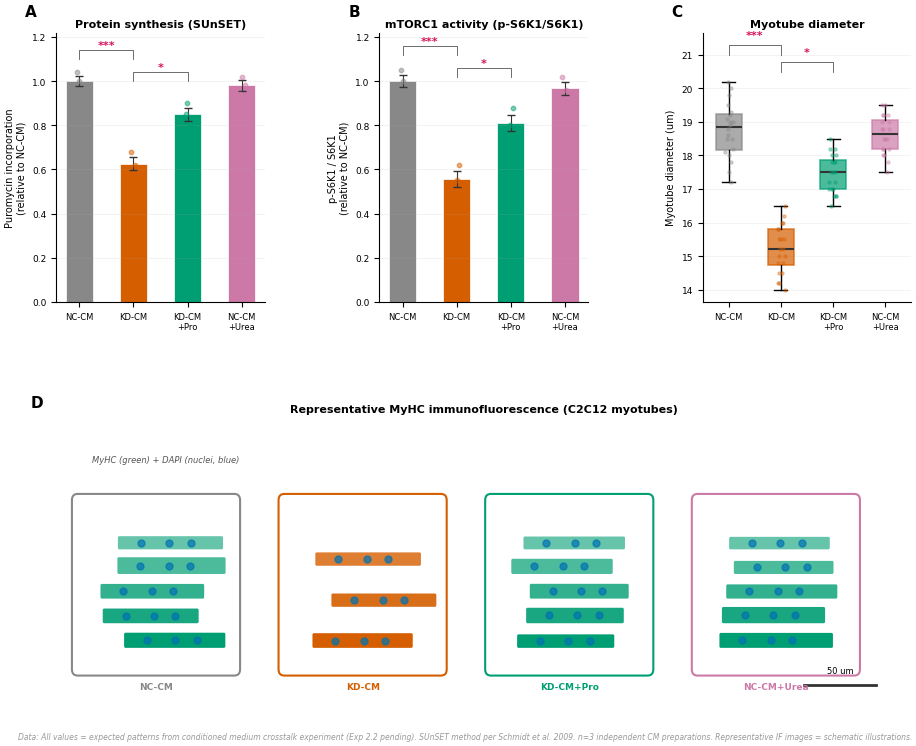

Recreate this plot in Python.
#!/usr/bin/env python3
"""
Fig 4: Conditioned medium from ALDH18A1-KD hepatocytes reduces C2C12 myotube protein synthesis;
Pro rescue restores the phenotype.
Panel A: SUnSET puromycin incorporation (protein synthesis rate).
Panel B: p-S6K1/S6K1 ratio.
Panel C: Myotube diameter (MyHC+ fibers).
Panel D: Representative immunofluorescence images (schematic).
"""
import matplotlib
matplotlib.use('Agg')
import matplotlib.pyplot as plt
import matplotlib.gridspec as gridspec
from matplotlib.patches import Rectangle, FancyBboxPatch
import numpy as np

plt.rcParams.update({
    'font.family': 'sans-serif',
    'font.sans-serif': ['Arial Unicode MS', 'Heiti SC', 'Arial', 'Helvetica', 'DejaVu Sans'],
    'font.size': 7,
    'axes.titlesize': 8,
    'axes.labelsize': 7,
    'xtick.labelsize': 6.5,
    'ytick.labelsize': 6.5,
    'legend.fontsize': 6,
    'figure.dpi': 300,
    'savefig.dpi': 300,
    'savefig.bbox': 'tight',
    'savefig.pad_inches': 0.05,
})

rng = np.random.default_rng(456)
n = 3  # 3 independent CM preparations

C_NCCM   = '#888888'
C_KDCM   = '#D55E00'
C_KDPRO  = '#009E73'
C_NCUREA = '#CC79A7'

groups  = ['NC-CM', 'KD-CM', 'KD-CM\n+Pro', 'NC-CM\n+Urea']
colors  = [C_NCCM, C_KDCM, C_KDPRO, C_NCUREA]
g_names = ['NC-CM', 'KD-CM', 'KD-CM+Pro', 'NC-CM+Urea']

def sig_str(p):
    if p < 0.001: return '***'
    elif p < 0.01: return '**'
    elif p < 0.05: return '*'
    return 'ns'

# ---------------------------------------------------------------------------
# Simulated data
# ---------------------------------------------------------------------------
# Panel A: SUnSET (normalized to NC-CM = 1.0)
sunset = {
    'NC-CM':      np.array([1.00, 0.96, 1.04]),
    'KD-CM':      np.array([0.62, 0.58, 0.68]),
    'KD-CM+Pro':  np.array([0.85, 0.80, 0.90]),
    'NC-CM+Urea': np.array([0.98, 0.94, 1.02]),
}

# Panel B: p-S6K1/S6K1
ps6k1 = {
    'NC-CM':      np.array([1.00, 0.95, 1.05]),
    'KD-CM':      np.array([0.55, 0.50, 0.62]),
    'KD-CM+Pro':  np.array([0.80, 0.75, 0.88]),
    'NC-CM+Urea': np.array([0.96, 0.92, 1.02]),
}

# Panel C: Myotube diameter (um)
diameter = {
    'NC-CM':      np.array([18.5, 19.2, 18.0, 19.8, 18.8, 17.5, 19.0, 18.2, 19.5, 20.0,
                             17.8, 18.6, 19.3, 18.1, 19.0, 17.2, 18.5, 20.2, 18.9, 19.1]),
    'KD-CM':      np.array([15.2, 14.8, 16.0, 15.5, 14.2, 15.8, 14.5, 16.2, 15.0, 14.8,
                             15.5, 15.2, 16.0, 14.5, 15.8, 16.5, 14.2, 15.0, 15.5, 14.0]),
    'KD-CM+Pro':  np.array([17.5, 17.0, 18.2, 16.8, 17.8, 17.2, 18.0, 16.5, 17.5, 18.2,
                             16.8, 17.8, 17.0, 18.5, 17.2, 17.5, 16.8, 18.0, 17.8, 17.0]),
    'NC-CM+Urea': np.array([18.8, 18.2, 19.5, 18.0, 19.2, 17.8, 18.5, 19.0, 18.2, 18.8,
                             19.5, 18.0, 18.5, 19.2, 18.8, 17.5, 19.0, 18.2, 19.2, 18.5]),
}

# ---------------------------------------------------------------------------
# Layout
# ---------------------------------------------------------------------------
fig = plt.figure(figsize=(9.5, 7.5))
gs_outer = gridspec.GridSpec(2, 3, figure=fig, height_ratios=[1, 1],
                              left=0.07, right=0.97, top=0.95, bottom=0.07,
                              hspace=0.45, wspace=0.55)

# ---- Panel A: SUnSET ----
ax_a = fig.add_subplot(gs_outer[0, 0])
ax_a.text(-0.15, 1.05, 'A', fontsize=11, fontweight='bold', va='bottom', ha='left',
          transform=ax_a.transAxes)
ax_a.set_title('Protein synthesis (SUnSET)', fontsize=8, fontweight='bold', pad=4)

for i, g in enumerate(g_names):
    d = sunset[g]
    m, s = np.mean(d), np.std(d, ddof=1) / np.sqrt(n)
    ax_a.bar(i, m, 0.5, color=colors[i], edgecolor='white', linewidth=0.5)
    ax_a.errorbar(i, m, yerr=s, color='#333333', capsize=3, lw=0.8)
    for v in d:
        ax_a.scatter(i + rng.uniform(-0.06, 0.06), v, color=colors[i], s=10, alpha=0.5, zorder=5)

# Key comparisons
y_m = 1.1
ax_a.plot([0, 0, 1, 1], [y_m, y_m+0.04, y_m+0.04, y_m], color='#555555', lw=0.6)
ax_a.text(0.5, y_m+0.05, '***', ha='center', fontsize=8, fontweight='bold', color='#D41159')
ax_a.plot([1, 1, 2, 2], [1.0, 1.04, 1.04, 1.0], color='#555555', lw=0.6)
ax_a.text(1.5, 1.05, '*', ha='center', fontsize=8, fontweight='bold', color='#D41159')

ax_a.set_xticks(range(4))
ax_a.set_xticklabels(groups, fontsize=6)
ax_a.set_ylabel('Puromycin incorporation\n(relative to NC-CM)', fontsize=7)
ax_a.spines['top'].set_visible(False)
ax_a.spines['right'].set_visible(False)
ax_a.grid(axis='y', alpha=0.25, lw=0.4)
ax_a.set_ylim(0, 1.22)

# ---- Panel B: p-S6K1 ----
ax_b = fig.add_subplot(gs_outer[0, 1])
ax_b.text(-0.15, 1.05, 'B', fontsize=11, fontweight='bold', va='bottom', ha='left',
          transform=ax_b.transAxes)
ax_b.set_title('mTORC1 activity (p-S6K1/S6K1)', fontsize=8, fontweight='bold', pad=4)

for i, g in enumerate(g_names):
    d = ps6k1[g]
    m, s = np.mean(d), np.std(d, ddof=1) / np.sqrt(n)
    ax_b.bar(i, m, 0.5, color=colors[i], edgecolor='white', linewidth=0.5)
    ax_b.errorbar(i, m, yerr=s, color='#333333', capsize=3, lw=0.8)
    for v in d:
        ax_b.scatter(i + rng.uniform(-0.06, 0.06), v, color=colors[i], s=10, alpha=0.5, zorder=5)

y_m2 = 1.12
ax_b.plot([0, 0, 1, 1], [y_m2, y_m2+0.04, y_m2+0.04, y_m2], color='#555555', lw=0.6)
ax_b.text(0.5, y_m2+0.05, '***', ha='center', fontsize=8, fontweight='bold', color='#D41159')
ax_b.plot([1, 1, 2, 2], [1.02, 1.06, 1.06, 1.02], color='#555555', lw=0.6)
ax_b.text(1.5, 1.07, '*', ha='center', fontsize=8, fontweight='bold', color='#D41159')

ax_b.set_xticks(range(4))
ax_b.set_xticklabels(groups, fontsize=6)
ax_b.set_ylabel('p-S6K1 / S6K1\n(relative to NC-CM)', fontsize=7)
ax_b.spines['top'].set_visible(False)
ax_b.spines['right'].set_visible(False)
ax_b.grid(axis='y', alpha=0.25, lw=0.4)
ax_b.set_ylim(0, 1.22)

# ---- Panel C: Myotube diameter ----
ax_c = fig.add_subplot(gs_outer[0, 2])
ax_c.text(-0.15, 1.05, 'C', fontsize=11, fontweight='bold', va='bottom', ha='left',
          transform=ax_c.transAxes)
ax_c.set_title('Myotube diameter', fontsize=8, fontweight='bold', pad=4)

positions = [0, 1, 2, 3]
bp_data = [diameter[g] for g in g_names]
bp = ax_c.boxplot(bp_data, positions=positions, widths=0.5,
                   patch_artist=True, showfliers=True,
                   medianprops=dict(color='#333333', lw=1.5),
                   flierprops=dict(marker='o', markersize=3, alpha=0.4))

for patch, c in zip(bp['boxes'], colors):
    patch.set_facecolor(c)
    patch.set_alpha(0.7)
    patch.set_edgecolor(c)
    patch.set_linewidth(1.2)

# Add individual data points with jitter
for i, g in enumerate(g_names):
    jitter = rng.uniform(-0.08, 0.08, len(diameter[g]))
    ax_c.scatter(np.full(len(diameter[g]), i) + jitter, diameter[g],
                 c=colors[i], s=5, alpha=0.35, zorder=5)

# Significance
ax_c.plot([0, 0, 1, 1], [21, 21.3, 21.3, 21], color='#555555', lw=0.6)
ax_c.text(0.5, 21.5, '***', ha='center', fontsize=8, fontweight='bold', color='#D41159')
ax_c.plot([1, 1, 2, 2], [20.5, 20.8, 20.8, 20.5], color='#555555', lw=0.6)
ax_c.text(1.5, 21.0, '*', ha='center', fontsize=8, fontweight='bold', color='#D41159')

ax_c.set_xticks(range(4))
ax_c.set_xticklabels(groups, fontsize=6)
ax_c.set_ylabel('Myotube diameter (um)', fontsize=7)
ax_c.spines['top'].set_visible(False)
ax_c.spines['right'].set_visible(False)
ax_c.grid(axis='y', alpha=0.25, lw=0.4)

# ---- Panel D: Representative IF images (schematic) ----
ax_d = fig.add_subplot(gs_outer[1, :])
ax_d.text(-0.03, 1.05, 'D', fontsize=11, fontweight='bold', va='bottom', ha='left',
          transform=ax_d.transAxes)
ax_d.set_title('Representative MyHC immunofluorescence (C2C12 myotubes)', fontsize=8,
               fontweight='bold', pad=8)
ax_d.set_xlim(0, 12)
ax_d.set_ylim(0, 3.5)
ax_d.axis('off')

# Draw 4 representative panels
panel_x = [0.3, 3.2, 6.1, 9.0]
for i, (g, c) in enumerate(zip(g_names, colors)):
    x0, y0 = panel_x[i], 0.3
    pw, ph = 2.2, 2.2
    # Panel border
    rect = FancyBboxPatch((x0, y0), pw, ph, boxstyle="round,pad=0.08",
                          facecolor='white', edgecolor=c, linewidth=1.5)
    ax_d.add_patch(rect)
    # Draw myotubes as elongated shapes
    n_tubes = 5 if 'KD-CM' not in g or 'Pro' in g else 3
    for t in range(n_tubes):
        tx = x0 + 0.3 + rng.uniform(0, 0.4)
        ty = y0 + 0.3 + t * (1.6 / max(n_tubes, 1))
        tw = 1.3 + rng.uniform(0, 0.3)
        th = 0.12 + rng.uniform(0, 0.06)
        # MyHC staining (green)
        tube = FancyBboxPatch((tx, ty), tw, th, boxstyle="round,pad=0.02",
                              facecolor='#009E73' if 'Pro' in g or 'NC-CM' in g else '#D55E00',
                              edgecolor='none', alpha=0.6 + (0.1 * (4 - t)))
        ax_d.add_patch(tube)
        # Nuclei (blue dots)
        for nuc_x in [tx + 0.3, tx + 0.7, tx + 1.0]:
            if nuc_x < tx + tw - 0.2:
                ax_d.scatter(nuc_x, ty + th/2, s=25, c='#0072B2', alpha=0.7, zorder=10)

    # Label
    ax_d.text(x0 + pw/2, y0 - 0.25, g.replace('\n', ' '), ha='center', fontsize=6.5,
              fontweight='bold', color=c)

# Legend for staining
ax_d.text(0.5, 3.0, 'MyHC (green) + DAPI (nuclei, blue)', fontsize=6, color='#555555',
          fontstyle='italic')

# Scale bar
ax_d.plot([10.5, 11.5], [0.1, 0.1], color='#333333', lw=2)
ax_d.text(11.0, 0.25, '50 um', ha='center', fontsize=6)

# ---------------------------------------------------------------------------
outpath = './fig4_crosstalk_myotubes.png'
# Data source annotation
fig.text(0.5, 0.008, 'Data: All values = expected patterns from conditioned medium crosstalk experiment (Exp 2.2 pending). SUnSET method per Schmidt et al. 2009. n=3 independent CM preparations. Representative IF images = schematic illustrations.', ha='center', fontsize=5.5, color='#999999', fontstyle='italic')
fig.savefig(outpath, dpi=300, facecolor='white', edgecolor='none')
plt.close(fig)
print(f'Saved: {outpath}')
